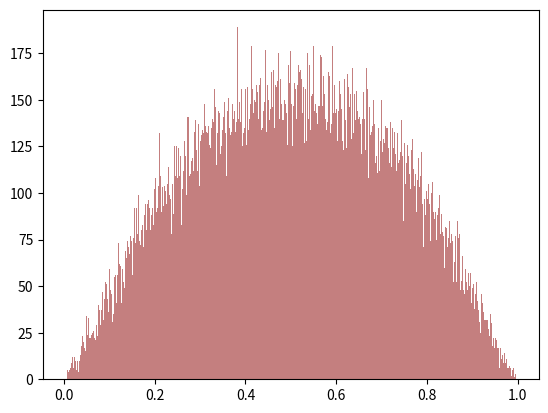

Source code (Python): (Note: this script raises an exception after producing the figure.)
import numpy as np
import matplotlib.pylab as plt
import pandas as pd
import seaborn as sns


pd.set_option ('display.width', 500)
pd.set_option ('display.max_column', 100)


TargetDistribution = lambda x : 6*x*(1-x)
sigma              = 0.1
CountNumber        = 100000

InitialSample  = np.random.uniform() 
PreviousSample = InitialSample
SampleList     = []


"""
1. 근사하고 싶은 임의의 확률분포를 적어준다.
2. 만족할때까지 샘플링하여 계산을 반복할 횟수를 정한다. (n)
3. 정의역 내에서 초기값 하나를 샘플링한다. 그리고 표준편차 Sigma를 따르는 제안분포를 정의한다. (Normal Distribution (PreviousSample, Sigma))
4. 이미 샘플링한 값을 평균으로 하는 제안분포를 따르는 다음 샘플링 값 하나를 다시 추출한다.
5. 이미 샘플링한 값을 PreviousSample, 다음에 샘플링한 값을 NextSample이라 부르자.
이 과정은 아래의 While 문에서 구현하였다.
"""
i = 0
while i < CountNumber :
    NextSample = np.random.normal(PreviousSample, sigma)
    
    while  (NextSample <0) | (NextSample > 1) :
        NextSample = np.random.normal(PreviousSample, sigma)
        # 다음 샘플링 값이 0보다 작거나, 1보다 크면 버리고 다시 샘플링하여 값을 추출한다.
        # (왜냐하면 확률 분포의 값이 0 ~ 1에서 정의되기 때문)
        # 매우 중요한 사실, 추정하고자 하는 확률분포의 정의역에 따라 채택하는 범위는 달라질 수 있음
    
    NextProb = TargetDistribution (NextSample)
    PreviousProb = TargetDistribution (PreviousSample)
    Alpha =  NextProb / PreviousProb
    U =  np.random.uniform()
    
    # NextSample을 확률분포에 넣어서 그 값에 해당하는 Prob를 계산
    # PreviousSample을 확률분포에 넣어서 그 값에 해당하는 Prob를 계산
    # 그리고 0 ~ 1 사이의 균등분포를 가지는 임의의 값 하나를 추출 (다음 표본이 기각될지 안될지를 결정하는 변수)
    # Metropolis Hastings 알고리즘에 따라서, 사후 확률 / 사전 확률의 비인 Acceptance Prob를 정의한다.
    # 확률로써 작동하는 Alpha와의 크기 비교를 하고 U가 Alpha보다 작다면 승인
    if U < Alpha :
        SampleList.append (NextSample)
        PreviousSample = NextSample
        i = i + 1
        
        # 위와 같이 NextSample을 SampleList에 넣고 그 조건을 승인한 상태이다.
        # 이제 이전 샘플은 필요가 없어졌으니, 다음 샘플을 이제 이전 샘플로 되돌린다.
        # 샘플링 값이 Alpha보다 크다면 그 조건은 기각한다.     
    else :
        SampleList.append(PreviousSample)
        SampleList[i] = PreviousSample
        i = i + 1
        
e, q, h = plt.hist(SampleList, 1000, alpha=0.5, color = 'darkred')
PartitionSpace = np.linspace(0, 1, 100)
plt.plot (PartitionSpace, 0.55 * np.max(e) * TargetDistribution(PartitionSpace), alpha = 20, color = 'black')
plt.show ()